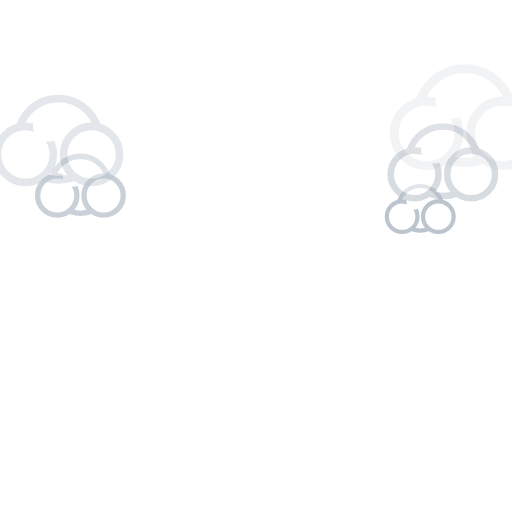
t = 0.00 s
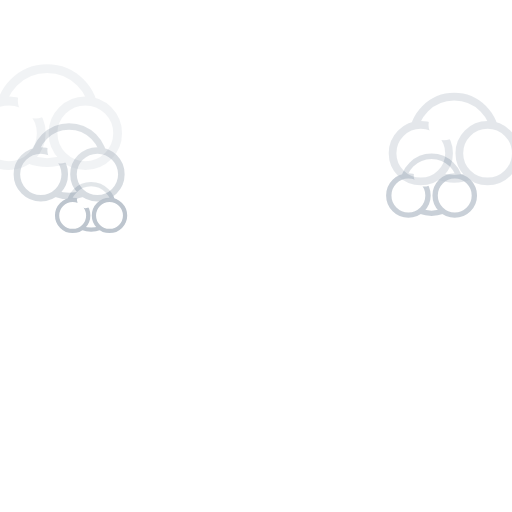
t = 0.24 s
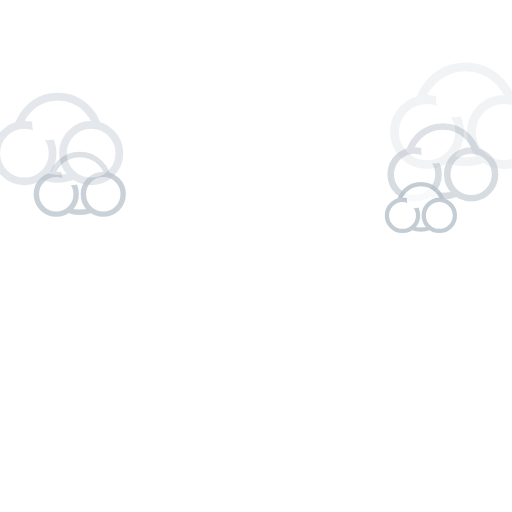
t = 0.48 s
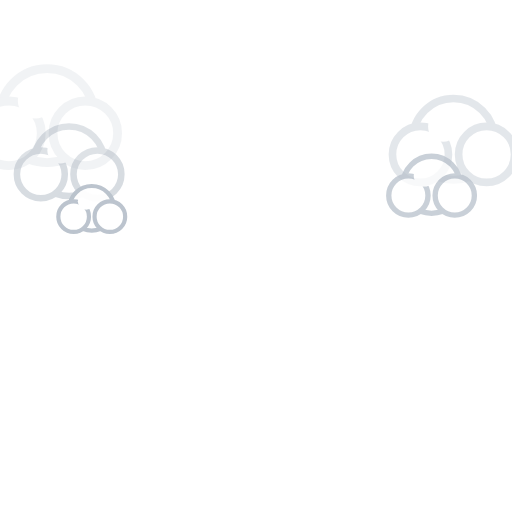
t = 0.70 s
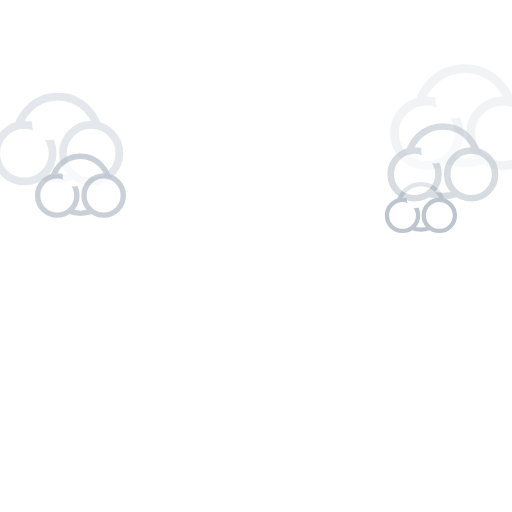
t = 0.94 s
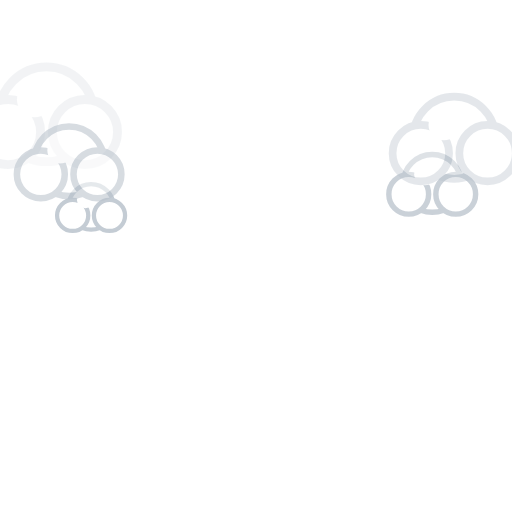
t = 1.18 s

The animated SVG that drew these frames (rendered in a browser with its animation timeline set to each time). Animation: 18 SMIL elements (animate=6,animateTransform=12); one cycle of 1.40 s, repeats indefinitely.

<svg xmlns="http://www.w3.org/2000/svg" viewBox="0 0 200 200" width="200" height="200">
  <g><animateTransform attributeName="transform" type="translate" dur="1.4s" repeatCount="indefinite" values="40 90;36.75 83.25;33.5 76.5;30.25 69.75;27 63;23.75 56.25;20.5 49.5;17.25 42.75;14 36" keyTimes="0;0.125;0.25;0.375;0.5;0.625;0.75;0.875;1"/><animate attributeName="opacity" dur="1.4s" repeatCount="indefinite" values="0;0.994;0.852;0.71;0.568;0.426;0.284;0.142;0" keyTimes="0;0.125;0.25;0.375;0.5;0.625;0.75;0.875;1"/><g><animateTransform attributeName="transform" type="scale" dur="1.4s" repeatCount="indefinite" values="0.4;0.513;0.625;0.738;0.85;0.963;1.075;1.188;1.3" keyTimes="0;0.125;0.25;0.375;0.5;0.625;0.75;0.875;1"/><g fill="#FFFFFF" stroke="#B9C2CC" stroke-width="3"><circle r="16"/><circle cx="-13" cy="6" r="11"/><circle cx="13" cy="6" r="11"/></g><circle cx="-4" cy="-5" r="6" fill="#FFFFFF"/></g></g>
  <g><animateTransform attributeName="transform" type="translate" dur="1.4s" repeatCount="indefinite" values="31.42 72.18;28.17 65.43;24.92 58.68;21.67 51.93;18.42 45.18;14 36;40 90;37.92 85.68;34.67 78.93;31.42 72.18" keyTimes="0;0.125;0.25;0.375;0.5;0.67;0.67;0.75;0.875;1"/><animate attributeName="opacity" dur="1.4s" repeatCount="indefinite" values="0.761;0.619;0.477;0.335;0.193;0;0;0.667;0.903;0.761" keyTimes="0;0.125;0.25;0.375;0.5;0.67;0.67;0.75;0.875;1"/><g><animateTransform attributeName="transform" type="scale" dur="1.4s" repeatCount="indefinite" values="0.697;0.81;0.922;1.034;1.147;1.3;0.4;0.472;0.585;0.697" keyTimes="0;0.125;0.25;0.375;0.5;0.67;0.67;0.75;0.875;1"/><g fill="#FFFFFF" stroke="#B9C2CC" stroke-width="3"><circle r="16"/><circle cx="-13" cy="6" r="11"/><circle cx="13" cy="6" r="11"/></g><circle cx="-4" cy="-5" r="6" fill="#FFFFFF"/></g></g>
  <g><animateTransform attributeName="transform" type="translate" dur="1.4s" repeatCount="indefinite" values="22.84 54.36;19.59 47.61;16.34 40.86;14 36;40 90;35.84 81.36;32.59 74.61;29.34 67.86;26.09 61.11;22.84 54.36" keyTimes="0;0.125;0.25;0.34;0.34;0.5;0.625;0.75;0.875;1"/><animate attributeName="opacity" dur="1.4s" repeatCount="indefinite" values="0.386;0.244;0.102;0;0;0.955;0.812;0.67;0.528;0.386" keyTimes="0;0.125;0.25;0.34;0.34;0.5;0.625;0.75;0.875;1"/><g><animateTransform attributeName="transform" type="scale" dur="1.4s" repeatCount="indefinite" values="0.994;1.107;1.219;1.3;0.4;0.544;0.657;0.769;0.882;0.994" keyTimes="0;0.125;0.25;0.34;0.34;0.5;0.625;0.75;0.875;1"/><g fill="#FFFFFF" stroke="#B9C2CC" stroke-width="3"><circle r="16"/><circle cx="-13" cy="6" r="11"/><circle cx="13" cy="6" r="11"/></g><circle cx="-4" cy="-5" r="6" fill="#FFFFFF"/></g></g>
  <g><animateTransform attributeName="transform" type="translate" dur="1.4s" repeatCount="indefinite" values="164.16 81.36;167.41 74.61;170.66 67.86;173.91 61.11;177.16 54.36;180.41 47.61;183.66 40.86;186 36;160 90;164.16 81.36" keyTimes="0;0.125;0.25;0.375;0.5;0.625;0.75;0.84;0.84;1"/><animate attributeName="opacity" dur="1.4s" repeatCount="indefinite" values="0.955;0.813;0.67;0.528;0.386;0.244;0.102;0;0;0.955" keyTimes="0;0.125;0.25;0.375;0.5;0.625;0.75;0.84;0.84;1"/><g><animateTransform attributeName="transform" type="scale" dur="1.4s" repeatCount="indefinite" values="0.544;0.656;0.769;0.881;0.994;1.107;1.219;1.3;0.4;0.544" keyTimes="0;0.125;0.25;0.375;0.5;0.625;0.75;0.84;0.84;1"/><g fill="#FFFFFF" stroke="#B9C2CC" stroke-width="3"><circle r="16"/><circle cx="-13" cy="6" r="11"/><circle cx="13" cy="6" r="11"/></g><circle cx="-4" cy="-5" r="6" fill="#FFFFFF"/></g></g>
  <g><animateTransform attributeName="transform" type="translate" dur="1.4s" repeatCount="indefinite" values="173 63;176.25 56.25;179.5 49.5;182.75 42.75;186 36;160 90;163.25 83.25;166.5 76.5;169.75 69.75;173 63" keyTimes="0;0.125;0.25;0.375;0.5;0.5;0.625;0.75;0.875;1"/><animate attributeName="opacity" dur="1.4s" repeatCount="indefinite" values="0.568;0.426;0.284;0.142;0;0;0.994;0.852;0.71;0.568" keyTimes="0;0.125;0.25;0.375;0.5;0.5;0.625;0.75;0.875;1"/><g><animateTransform attributeName="transform" type="scale" dur="1.4s" repeatCount="indefinite" values="0.85;0.963;1.075;1.188;1.3;0.4;0.513;0.625;0.738;0.85" keyTimes="0;0.125;0.25;0.375;0.5;0.5;0.625;0.75;0.875;1"/><g fill="#FFFFFF" stroke="#B9C2CC" stroke-width="3"><circle r="16"/><circle cx="-13" cy="6" r="11"/><circle cx="13" cy="6" r="11"/></g><circle cx="-4" cy="-5" r="6" fill="#FFFFFF"/></g></g>
  <g><animateTransform attributeName="transform" type="translate" dur="1.4s" repeatCount="indefinite" values="181.58 45.18;186 36;160 90;162.08 85.68;165.33 78.93;168.58 72.18;171.83 65.43;175.08 58.68;178.33 51.93;181.58 45.18" keyTimes="0;0.17;0.17;0.25;0.375;0.5;0.625;0.75;0.875;1"/><animate attributeName="opacity" dur="1.4s" repeatCount="indefinite" values="0.193;0;0;0.667;0.903;0.761;0.619;0.477;0.335;0.193" keyTimes="0;0.17;0.17;0.25;0.375;0.5;0.625;0.75;0.875;1"/><g><animateTransform attributeName="transform" type="scale" dur="1.4s" repeatCount="indefinite" values="1.147;1.3;0.4;0.472;0.585;0.697;0.81;0.922;1.034;1.147" keyTimes="0;0.17;0.17;0.25;0.375;0.5;0.625;0.75;0.875;1"/><g fill="#FFFFFF" stroke="#B9C2CC" stroke-width="3"><circle r="16"/><circle cx="-13" cy="6" r="11"/><circle cx="13" cy="6" r="11"/></g><circle cx="-4" cy="-5" r="6" fill="#FFFFFF"/></g></g>
</svg>
